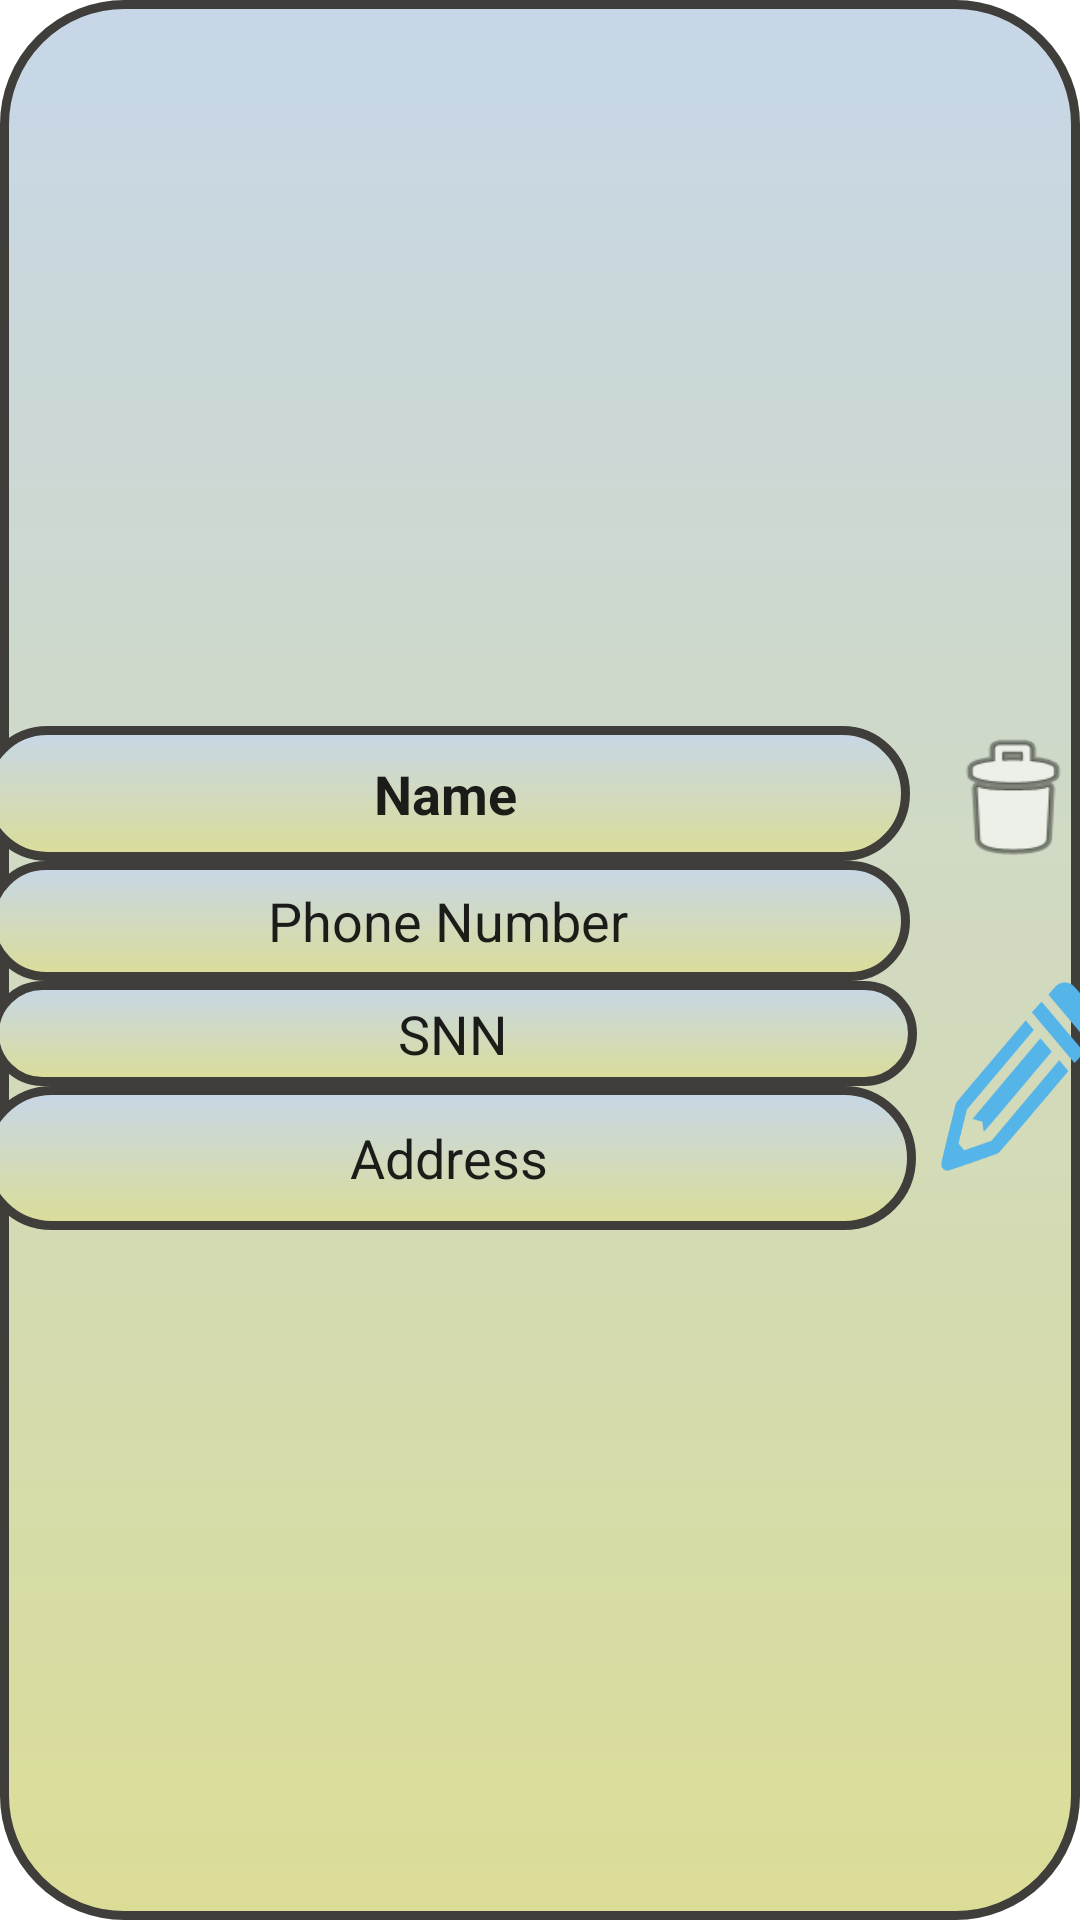

Here is an Android app screen rendered from its layout file. Give the layout XML and the strings, colors and styles it references.
<!-- AndroidManifest.xml: application theme Theme.SqlLiteProject -->
<!-- res/layout/custom.xml -->
<?xml version="1.0" encoding="utf-8"?>
<androidx.constraintlayout.widget.ConstraintLayout xmlns:android="http://schemas.android.com/apk/res/android"
    xmlns:app="http://schemas.android.com/apk/res-auto"
    xmlns:tools="http://schemas.android.com/tools"
    android:layout_width="match_parent"
    android:layout_height="wrap_content"
    android:animationCache="true"
    android:background="@drawable/custom_list_view"
    android:gravity="right">

    <androidx.constraintlayout.widget.ConstraintLayout
        android:layout_width="391dp"
        android:layout_height="196dp"
        android:layout_marginStart="32dp"
        android:layout_marginLeft="32dp"
        android:layout_marginTop="8dp"
        android:layout_marginEnd="32dp"
        android:layout_marginRight="32dp"
        android:orientation="vertical"
        app:layout_constraintBottom_toBottomOf="parent"
        app:layout_constraintEnd_toEndOf="parent"
        app:layout_constraintStart_toStartOf="parent"
        app:layout_constraintTop_toTopOf="parent">

        <EditText
            android:id="@+id/tv_name"
            android:layout_width="310dp"
            android:layout_height="45dp"
            android:layout_marginTop="16dp"
            android:background="@drawable/custom_list_view"
            android:gravity="center"
            android:text="@string/UserName"
            android:textStyle="bold"
            app:layout_constraintBottom_toTopOf="@+id/tv_phone"
            app:layout_constraintEnd_toEndOf="parent"
            app:layout_constraintHorizontal_bias="0.103"
            app:layout_constraintStart_toStartOf="parent"
            app:layout_constraintTop_toTopOf="parent" />

        <EditText
            android:id="@+id/tv_phone"
            android:layout_width="308dp"
            android:layout_height="40dp"
            android:background="@drawable/custom_list_view"
            android:gravity="center"
            android:text="@string/ContactPhone"
            app:layout_constraintEnd_toEndOf="parent"
            app:layout_constraintHorizontal_bias="0.126"
            app:layout_constraintStart_toStartOf="parent"
            app:layout_constraintTop_toBottomOf="@+id/tv_name" />

        <EditText
            android:id="@+id/tv_snn"
            android:layout_width="309dp"
            android:layout_height="35dp"
            android:background="@drawable/custom_list_view"
            android:gravity="center"
            android:text="@string/Snn"
            app:layout_constraintEnd_toEndOf="parent"
            app:layout_constraintHorizontal_bias="0.141"
            app:layout_constraintStart_toStartOf="parent"
            app:layout_constraintTop_toBottomOf="@+id/tv_phone" />

        <EditText
            android:id="@+id/tv_address"
            android:layout_width="312dp"
            android:layout_height="48dp"
            android:background="@drawable/custom_list_view"
            android:gravity="center"
            android:text="@string/Address"
            app:layout_constraintBottom_toBottomOf="parent"
            app:layout_constraintEnd_toEndOf="parent"
            app:layout_constraintHorizontal_bias="0.104"
            app:layout_constraintStart_toStartOf="parent"
            app:layout_constraintTop_toBottomOf="@+id/tv_snn"
            app:layout_constraintVertical_bias="0.0" />

        <ImageButton
            android:id="@+id/btn_delete"
            android:layout_width="55dp"
            android:layout_height="49dp"
            android:layout_marginTop="16dp"
            android:background="@android:drawable/ic_menu_delete"
            app:layout_constraintEnd_toEndOf="parent"
            app:layout_constraintHorizontal_bias="0.368"
            app:layout_constraintStart_toEndOf="@+id/tv_name"
            app:layout_constraintTop_toTopOf="parent" />

        <Button
            android:id="@+id/btn_update"
            android:layout_width="53dp"
            android:layout_height="63dp"
            android:layout_marginStart="7dp"
            android:layout_marginLeft="7dp"
            android:layout_marginTop="13dp"
            android:layout_marginEnd="4dp"
            android:layout_marginRight="4dp"
            android:layout_marginBottom="3dp"
            android:background="@drawable/edit"
            app:backgroundTint="#55B4E8"
            app:layout_constraintBottom_toBottomOf="parent"
            app:layout_constraintEnd_toEndOf="parent"
            app:layout_constraintHorizontal_bias="0.142"
            app:layout_constraintStart_toEndOf="@+id/tv_snn"
            app:layout_constraintTop_toBottomOf="@+id/btn_delete"
            app:layout_constraintVertical_bias="0.45"
            app:srcCompat="@android:drawable/ic_menu_edit" />
    </androidx.constraintlayout.widget.ConstraintLayout>

</androidx.constraintlayout.widget.ConstraintLayout>
<!-- resources referenced by this layout -->
<resources>
  <!-- drawable custom_list_view (drawable) -->
  <?xml version="1.0" encoding="utf-8"?>
  <shape xmlns:android="http://schemas.android.com/apk/res/android">
      <stroke
          android:width="3dp"
          android:color="#403E3B"/>
  
      <gradient android:startColor="#DBDD97" android:endColor="#C7D7E8" android:angle="90" />
      <corners android:radius="40dp" />
  </shape>
  <!-- drawable edit: png bitmap (drawable, 6546 bytes) -->
  <string name="Address">Address</string>
  <string name="ContactPhone">Phone Number</string>
  <string name="Snn">SNN</string>
  <string name="UserName">Name</string>
  <style name="Theme.SqlLiteProject" parent="Theme.MaterialComponents.DayNight.DarkActionBar">
          
          <item name="colorPrimary">@color/purple_500</item>
          <item name="colorPrimaryVariant">@color/purple_700</item>
          <item name="colorOnPrimary">@color/white</item>
          
          <item name="colorSecondary">@color/teal_200</item>
          <item name="colorSecondaryVariant">@color/teal_700</item>
          <item name="colorOnSecondary">@color/black</item>
          
          <item name="android:statusBarColor" tools:targetApi="l">?attr/colorPrimaryVariant</item>
          
      </style>
  <color name="purple_500">#FF6200EE</color>
  <color name="purple_700">#FF3700B3</color>
  <color name="white">#FFFFFFFF</color>
  <color name="teal_200">#FF03DAC5</color>
  <color name="teal_700">#FF018786</color>
  <color name="black">#FF000000</color>
</resources>
